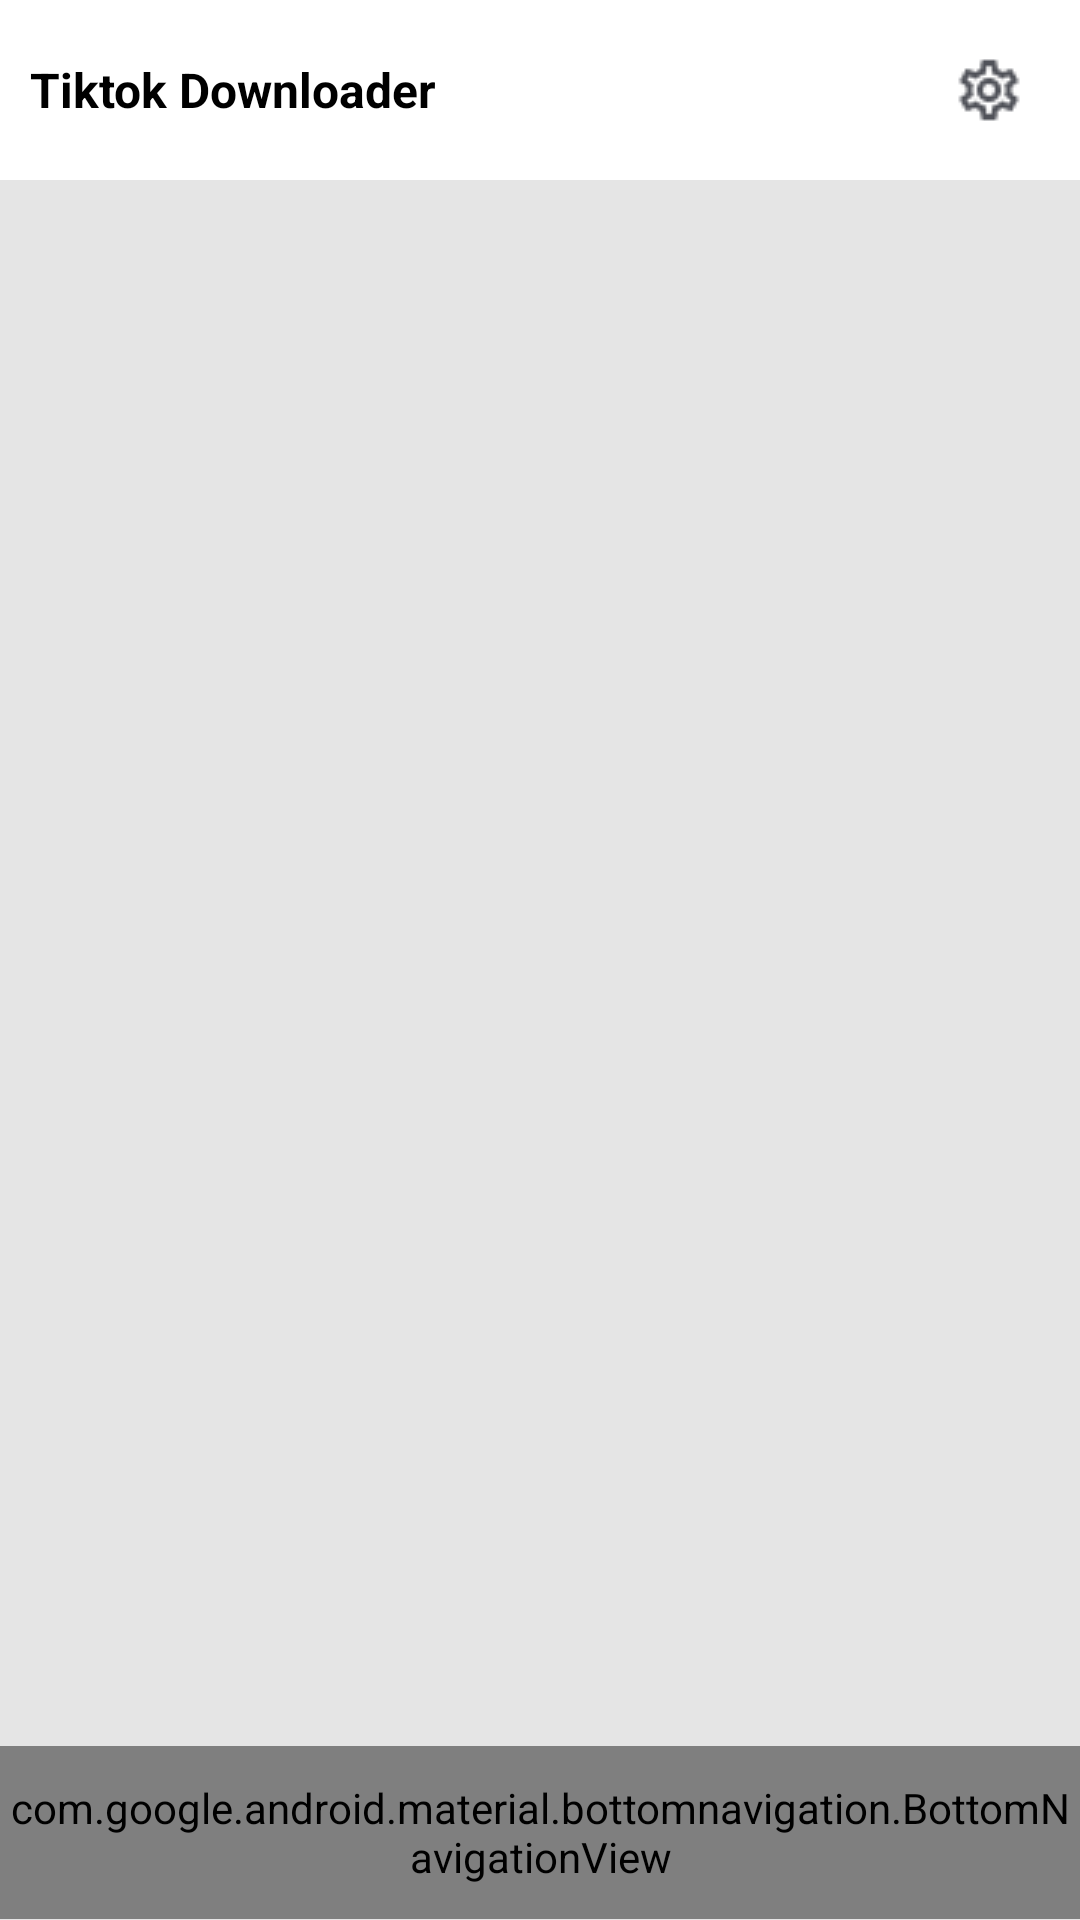

The Android layout XML behind this screen, and the referenced resources:
<!-- AndroidManifest.xml: application theme Theme.FigmaTikTokDowload -->
<!-- res/layout/activity_main.xml -->
<?xml version="1.0" encoding="utf-8"?>
<LinearLayout android:layout_height="match_parent"
    android:layout_width="match_parent"
    xmlns:app="http://schemas.android.com/apk/res-auto"
    android:orientation="vertical"
    android:weightSum="1"
    android:background="#E5E5E5"
    xmlns:android="http://schemas.android.com/apk/res/android">

    <RelativeLayout
        android:id="@+id/relativeLayout"
        android:layout_width="match_parent"
        android:layout_height="60dp"
        android:background="@color/white"

        app:layout_constraintTop_toTopOf="parent">

        <ImageView
            android:id="@+id/setting"
            android:layout_width="24dp"
            android:layout_height="24dp"
            android:layout_alignParentEnd="true"
            android:layout_centerVertical="true"
            android:layout_marginEnd="18.27dp"
            android:src="@drawable/out_line" />

        <ImageView
            android:id="@+id/vm"
            android:layout_width="24dp"
            android:layout_height="24dp"
            android:layout_centerVertical="true"
            android:layout_marginEnd="13dp"
            android:layout_toLeftOf="@id/tv"
            android:src="@drawable/ic_vm" />

        <ImageView
            android:id="@+id/tv"
            android:layout_width="24dp"
            android:layout_height="24dp"
            android:layout_centerVertical="true"
            android:layout_marginEnd="13dp"
            android:layout_toLeftOf="@id/setting"
            android:src="@drawable/ic_tv" />


        <TextView
            android:layout_width="wrap_content"
            android:layout_height="60dp"
            android:layout_marginStart="10dp"
            android:background="@color/white"
            android:gravity="center"
            android:text="Tiktok Downloader"
            android:textColor="@color/black"
            android:textSize="16sp"
            android:textStyle="bold" />
    </RelativeLayout>
    <FrameLayout
        android:id="@+id/frame"
        android:layout_width="match_parent"
        android:layout_height="0dp"
        android:layout_weight="0.9"/>
    <com.google.android.material.bottomnavigation.BottomNavigationView
        android:id="@+id/botnav"
        android:layout_width="match_parent"
        android:layout_height="0dp"
        android:layout_weight="0.1"
       android:background="@color/white"
        app:menu="@menu/menu_bot_nav"
        app:itemIconTint="@color/bot_nav_icon_color"
        app:itemTextColor="@color/bot_nav_icon_color"
        app:itemBackground="@color/bot_nav_color"
        />
</LinearLayout>
<!-- resources referenced by this layout -->
<resources>
  <!-- drawable out_line: png bitmap (drawable, 775 bytes) -->
  <style name="Theme.FigmaTikTokDowload" parent="Theme.MaterialComponents.DayNight.NoActionBar">
          
          <item name="colorPrimary">@color/purple_500</item>
          <item name="colorPrimaryVariant">@color/purple_700</item>
          <item name="colorOnPrimary">@color/white</item>
          
          <item name="colorSecondary">@color/teal_200</item>
          <item name="colorSecondaryVariant">@color/teal_700</item>
          <item name="colorOnSecondary">@color/black</item>
          
          <item name="android:statusBarColor" tools:targetApi="l">?attr/colorPrimaryVariant</item>
          
      </style>
  <!-- not gathered from this repository: default colours our renderer supplied (Android Studio template values) -->
  <color name="purple_500">#FF6200EE</color>
  <color name="purple_700">#FF3700B3</color>
  <color name="teal_200">#FF03DAC5</color>
  <color name="teal_700">#FF018786</color>
  <color name="black">#FF000000</color>
  <color name="white">#FFFFFFFF</color>
</resources>
